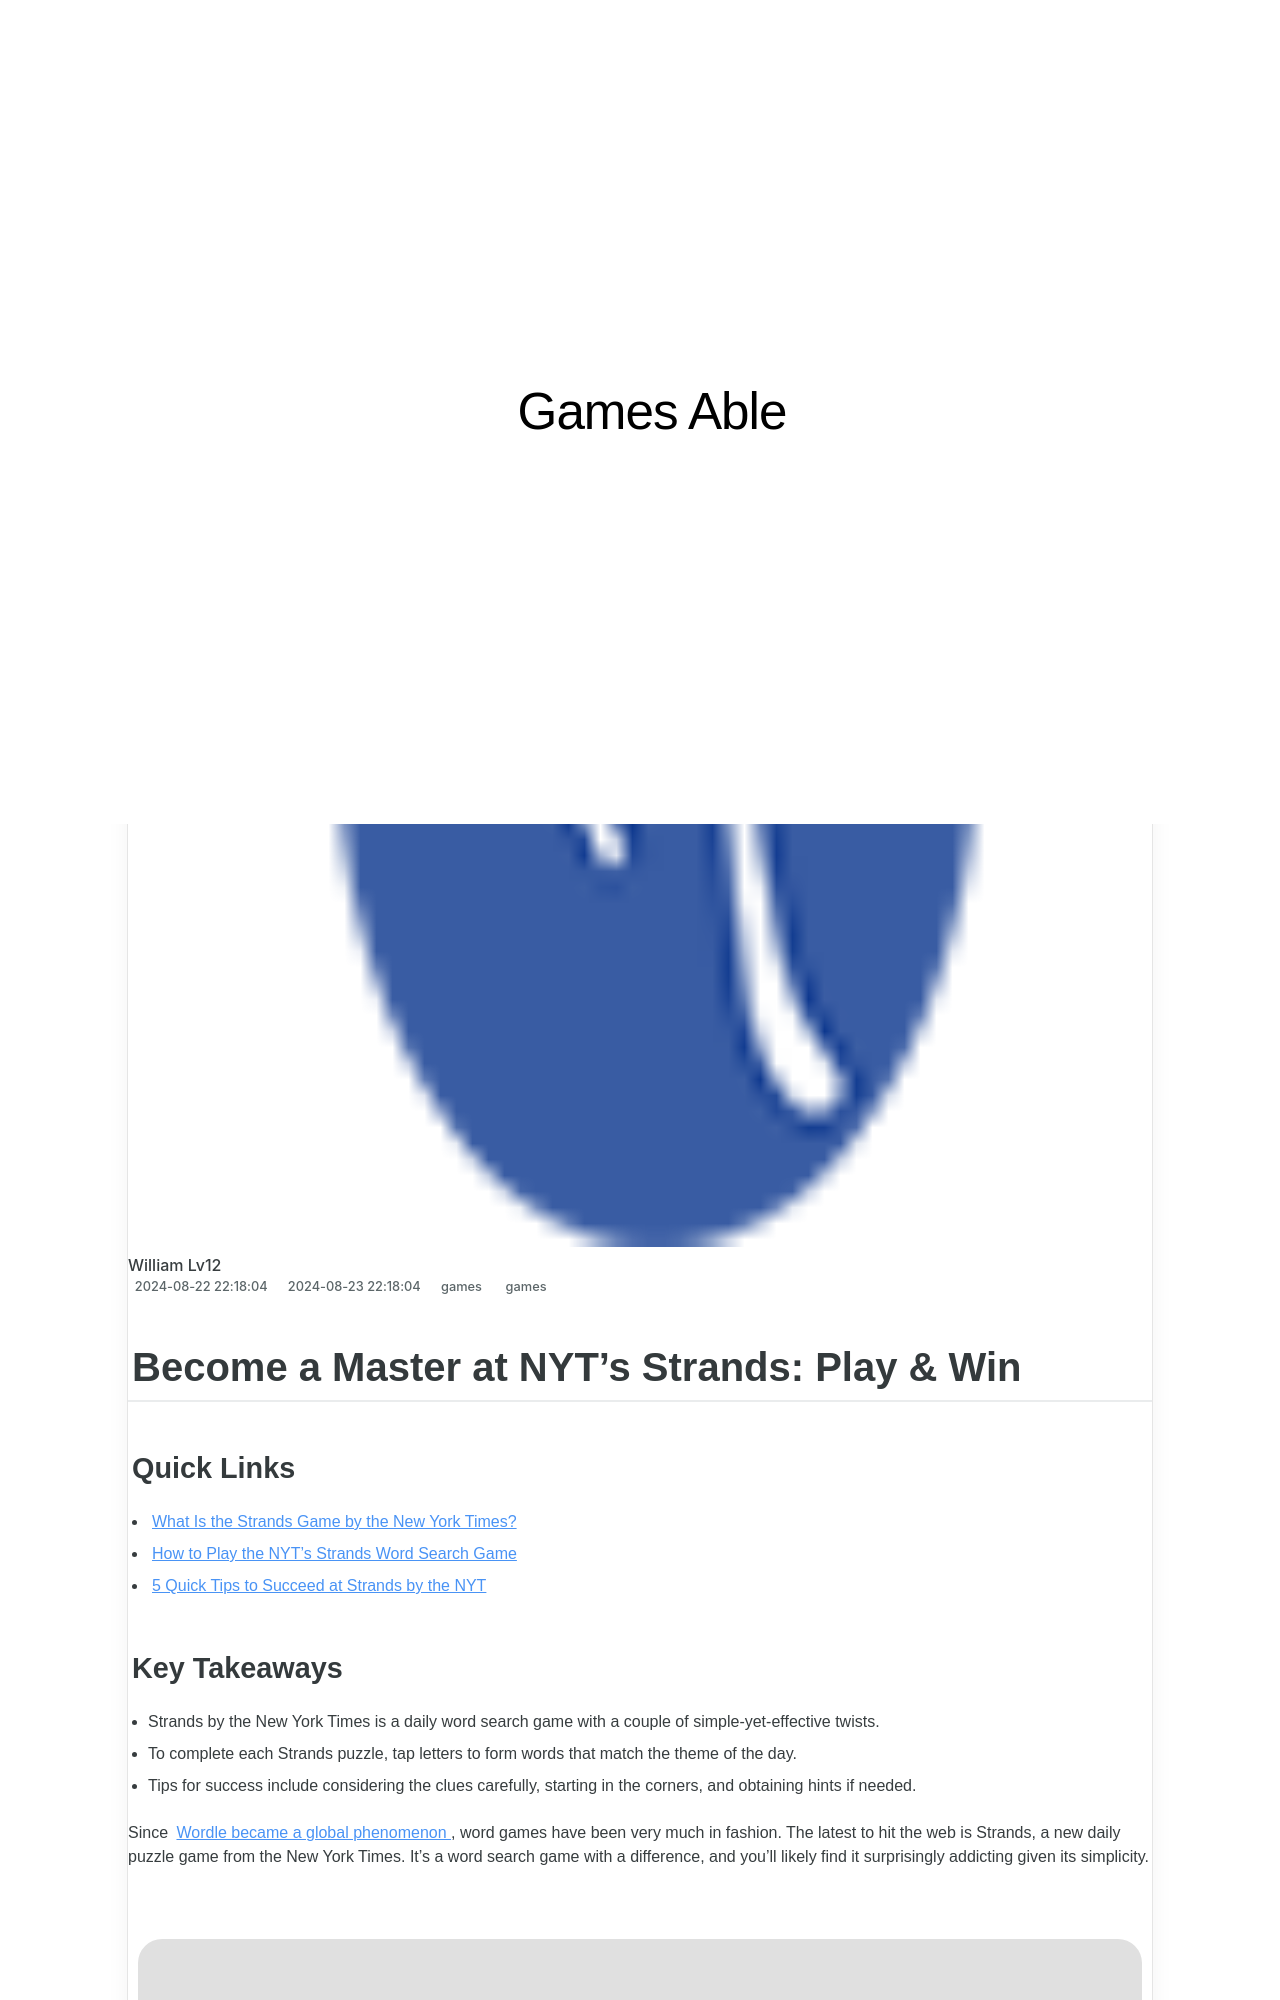

repository: techidaily/site-games-able · page: 1719163487039-become-a-master-at-nyts-strands-play-and-win/index.html · generator: jekyll

---
title: "Become a Master at NYT’s Strands: Play & Win!"
date: 2024-08-22T22:18:04.514Z
updated: 2024-08-23T22:18:04.514Z
tags:
  - games
categories:
  - games
description: "This Article Describes Become a Master at NYT’s Strands: Play & Win!"
excerpt: "This Article Describes Become a Master at NYT’s Strands: Play & Win!"
keywords: New York Times Strands,Master Strands Game,NY T's Strand Challenge,Win at NYT’s Strands,Play NYT Strand Game,NYT Strand Expertise,Victory in NYT Strands
thumbnail: https://thmb.techidaily.com/0ca201532589a8340625e0277d57d7a6d8a4fe5f03caf08035754438a176d190.jpg
---

## Become a Master at NYT’s Strands: Play & Win

### Quick Links

* [What Is the Strands Game by the New York Times?](#what-is-the-strands-game-by-the-new-york-times)
* [How to Play the NYT's Strands Word Search Game](#how-to-play-the-nyt-39-s-strands-word-search-game)
* [5 Quick Tips to Succeed at Strands by the NYT](#5-quick-tips-to-succeed-at-strands-by-the-nyt)

### Key Takeaways

* Strands by the New York Times is a daily word search game with a couple of simple-yet-effective twists.
* To complete each Strands puzzle, tap letters to form words that match the theme of the day.
* Tips for success include considering the clues carefully, starting in the corners, and obtaining hints if needed.

 Since [Wordle became a global phenomenon](https://www.makeuseof.com/what-is-wordle/) , word games have been very much in fashion. The latest to hit the web is Strands, a new daily puzzle game from the New York Times. It's a word search game with a difference, and you'll likely find it surprisingly addicting given its simplicity.

<!-- affiliate ads begin -->
<a href="https://store.iobit.com/order/checkout.php?PRODS=4596923&QTY=1&AFFILIATE=108875&CART=1"><img src="https://secure.avangate.com/images/merchant/184260348236f9554fe9375772ff966e/ascscan_468X60.png" border="0"></a>
<!-- affiliate ads end -->
